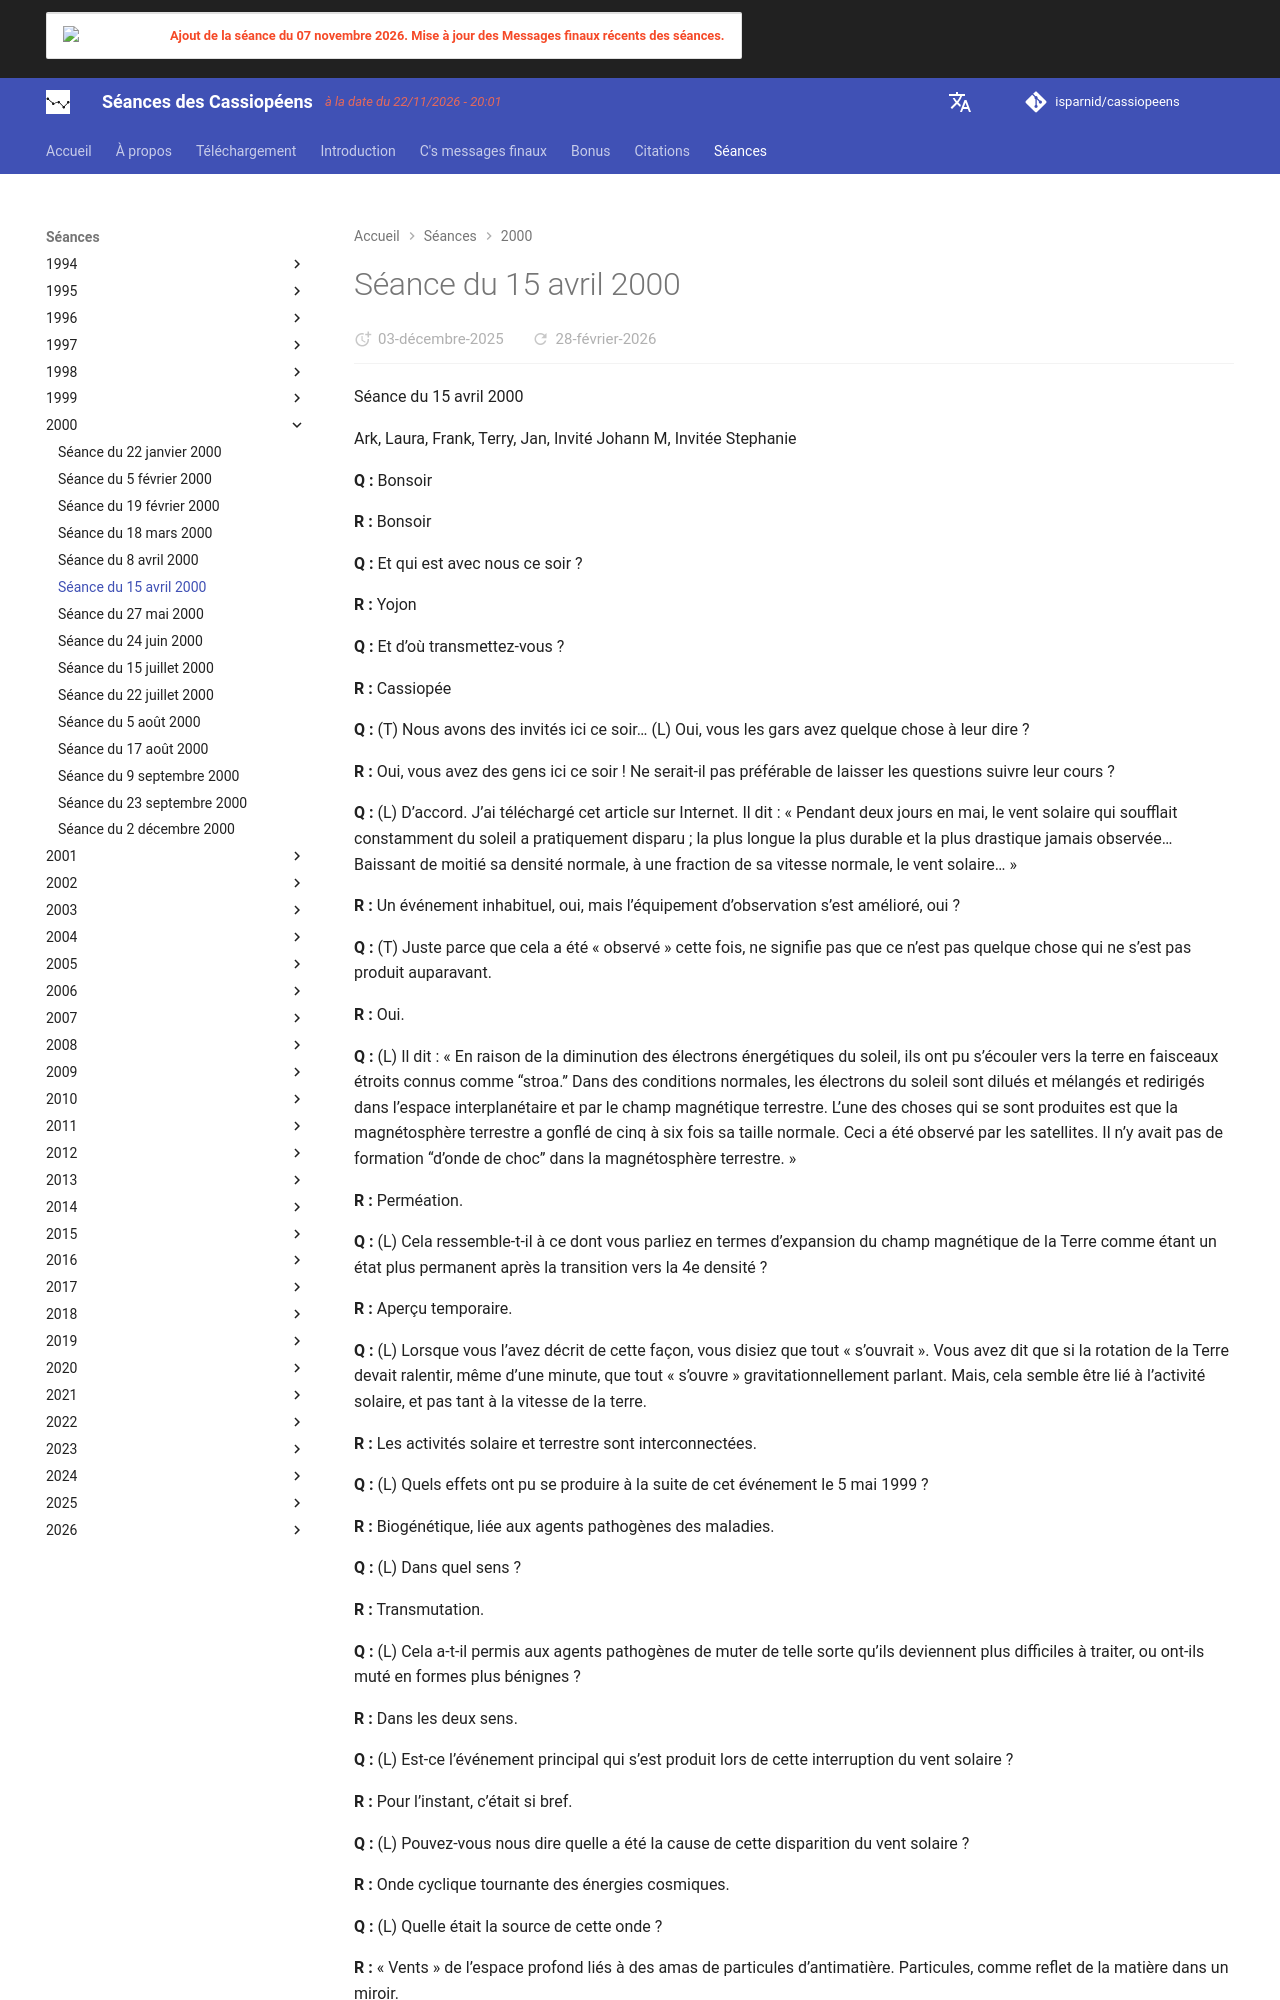

repository: isparnid/cassiopeens · page: séances/2000/2000-04-15/index.html · generator: mkdocs

---
title: "Séance du 15 avril 2000"
date:
  created: 2026-01-24
  updated: 2026-01-24
---

# Séance du 15 avril 2000

Séance du 15 avril 2000

Ark, Laura, Frank, Terry, Jan, Invité Johann M, Invitée Stephanie

**Q :** Bonsoir

**R :** Bonsoir

**Q :** Et qui est avec nous ce soir ?

**R :** Yojon

**Q :** Et d’où transmettez-vous ?

**R :** Cassiopée

**Q :** (T) Nous avons des invités ici ce soir… (L) Oui, vous les gars avez quelque chose à leur dire ?

**R :** Oui, vous avez des gens ici ce soir ! Ne serait-il pas préférable de laisser les questions suivre leur cours ?

**Q :** (L) D’accord. J’ai téléchargé cet article sur Internet. Il dit : « Pendant deux jours en mai, le vent solaire qui soufflait constamment du soleil a pratiquement disparu ; la plus longue la plus durable et la plus drastique jamais observée… Baissant de moitié sa densité normale, à une fraction de sa vitesse normale, le vent solaire… »

**R :** Un événement inhabituel, oui, mais l’équipement d’observation s’est amélioré, oui ?

**Q :** (T) Juste parce que cela a été « observé » cette fois, ne signifie pas que ce n’est pas quelque chose qui ne s’est pas produit auparavant.

**R :** Oui.

**Q :** (L) Il dit : « En raison de la diminution des électrons énergétiques du soleil, ils ont pu s’écouler vers la terre en faisceaux étroits connus comme “stroa.” Dans des conditions normales, les électrons du soleil sont dilués et mélangés et redirigés dans l’espace interplanétaire et par le champ magnétique terrestre. L’une des choses qui se sont produites est que la magnétosphère terrestre a gonflé de cinq à six fois sa taille normale. Ceci a été observé par les satellites. Il n’y avait pas de formation “d’onde de choc” dans la magnétosphère terrestre. »

**R :** Perméation.

**Q :** (L) Cela ressemble-t-il à ce dont vous parliez en termes d’expansion du champ magnétique de la Terre comme étant un état plus permanent après la transition vers la 4e densité ?

**R :** Aperçu temporaire.

**Q :** (L) Lorsque vous l’avez décrit de cette façon, vous disiez que tout « s’ouvrait ». Vous avez dit que si la rotation de la Terre devait ralentir, même d’une minute, que tout « s’ouvre » gravitationnellement parlant. Mais, cela semble être lié à l’activité solaire, et pas tant à la vitesse de la terre.

**R :** Les activités solaire et terrestre sont interconnectées.

**Q :** (L) Quels effets ont pu se produire à la suite de cet événement le 5 mai 1999 ?

**R :** Biogénétique, liée aux agents pathogènes des maladies.

**Q :** (L) Dans quel sens ?

**R :** Transmutation.

**Q :** (L) Cela a-t-il permis aux agents pathogènes de muter de telle sorte qu’ils deviennent plus difficiles à traiter, ou ont‑ils muté en formes plus bénignes ?

**R :** Dans les deux sens.

**Q :** (L) Est-ce l’événement principal qui s’est produit lors de cette interruption du vent solaire ?

**R :** Pour l’instant, c’était si bref.

**Q :** (L) Pouvez-vous nous dire quelle a été la cause de cette disparition du vent solaire ?

**R :** Onde cyclique tournante des énergies cosmiques.

**Q :** (L) Quelle était la source de cette onde ?

**R :** « Vents » de l’espace profond liés à des amas de particules d’antimatière. Particules, comme reflet de la matière dans un miroir.

**Q :** (L) Donc, c’est la source de cette onde. Est-ce que ça va arriver plus souvent dans le futur, ou est-ce juste un coup de chance ?

**R :** Vous le saurez.

**Q :** (L) Eh bien, c’est ce que je vous demande !

**R :** Et nous nous abstenons !

**Q :** (A) Je pense que la réponse se trouve dans la question précédente ; que c’est une chose standard, mais avec l’amélioration de l’équipement d’observation, on l’a remarqué. Cela tourne de façon cyclique, alors oui, cela se produit encore et encore. Nous ne savons pas à quelle fréquence…

**R :** Et il y a des cycles dans les cycles.

**Q :** (L) C’est quelque chose que j’ai toujours voulu demander dans une séance, mais je l’oublie toujours. Alors, je l’ai écrit pour ne pas oublier. Qu’est-ce qu’une « Merkabah ? » Tous ces types du New Age en parlent partout, et je veux juste savoir si l’interprétation standard est quelque chose de proche de la réalité. Qu’est-ce qu’une Merkabah ?

**R :** Une création créative.

**Q :** (L) Êtes-vous en train de dire…

**R :** Tout comme…

**Q :** (L) Vous ne m’avez pas laissé finir ma question !

**R :** Nous l’avons entendu en toi.
